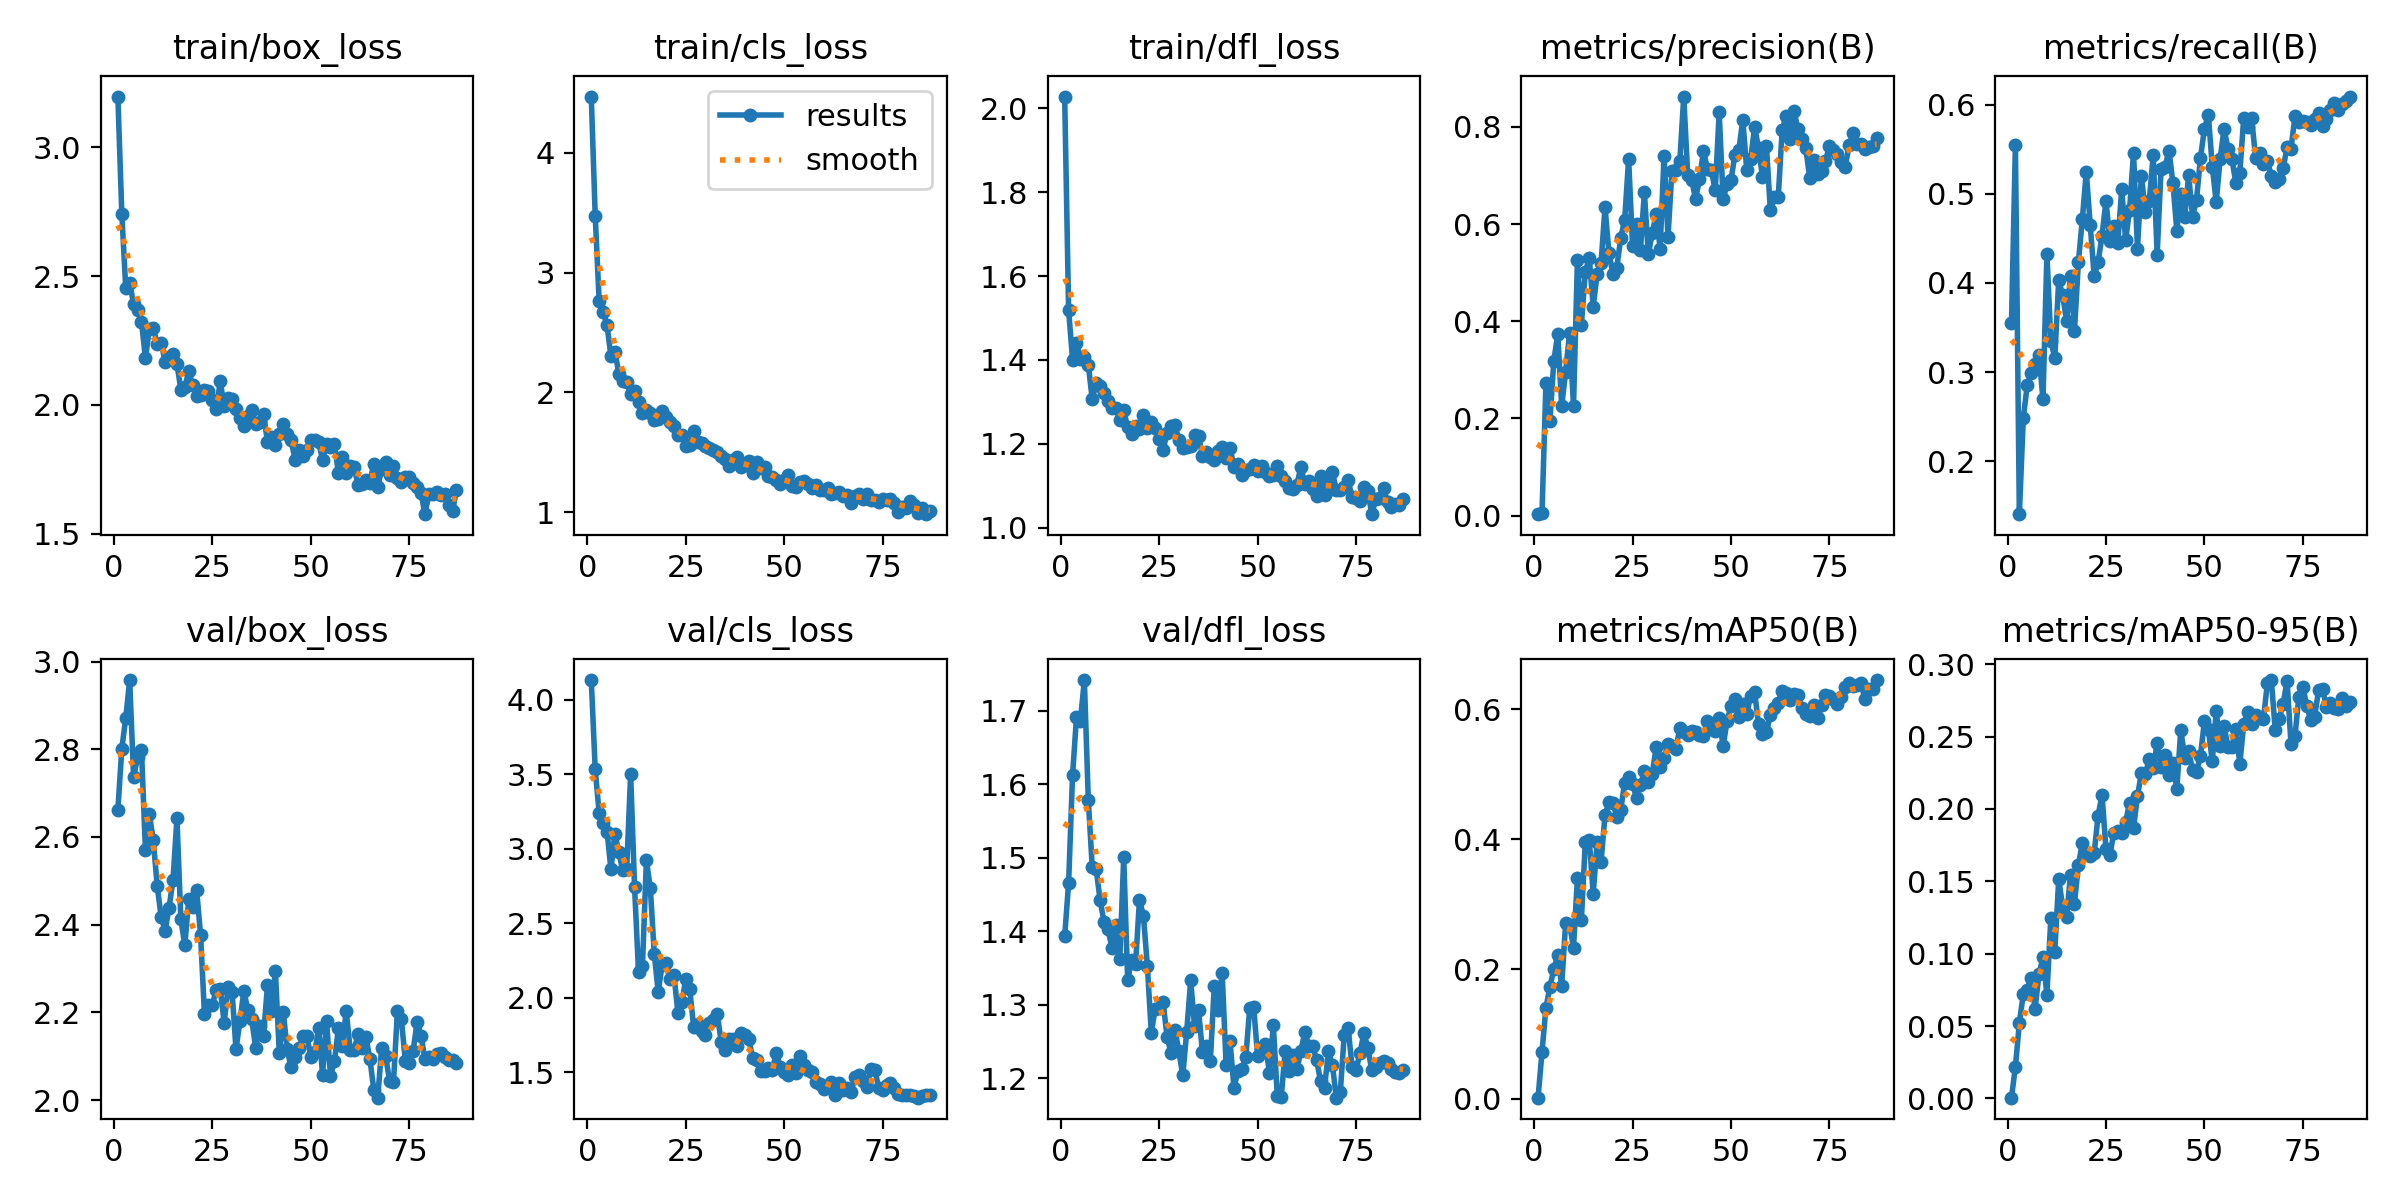

The data file committed next to this chart (first rows):
epoch, time, train/box_loss, train/cls_loss, train/dfl_loss, metrics/precision(B), metrics/recall(B), metrics/mAP50(B), metrics/mAP50-95(B), val/box_loss, val/cls_loss, val/dfl_loss, lr/pg0, lr/pg1, lr/pg2
1, 6.178, 3.197, 4.469, 2.028, 0.00303, 0.3548, 0.00195, 0.00052, 2.662, 4.132, 1.393, 0.0003667, 0.0003667, 0.0003667
2, 8.296, 2.742, 3.475, 1.519, 0.00633, 0.5549, 0.07252, 0.02181, 2.801, 3.533, 1.465, 0.00075, 0.00075, 0.00075
3, 10.42, 2.453, 2.763, 1.4, 0.2725, 0.1407, 0.1406, 0.05207, 2.871, 3.239, 1.612, 0.001132, 0.001132, 0.001132
4, 12.44, 2.473, 2.674, 1.44, 0.1941, 0.2484, 0.1725, 0.07212, 2.958, 3.176, 1.691, 0.001514, 0.001514, 0.001514
5, 14.34, 2.391, 2.563, 1.403, 0.3184, 0.2853, 0.1996, 0.0747, 2.736, 3.115, 1.686, 0.00166, 0.00166, 0.00166
6, 16.17, 2.367, 2.3, 1.407, 0.3737, 0.2985, 0.222, 0.08336, 2.782, 2.861, 1.742, 0.001657, 0.001657, 0.001657
7, 18.19, 2.322, 2.34, 1.389, 0.2253, 0.3091, 0.1736, 0.06184, 2.797, 3.102, 1.579, 0.001652, 0.001652, 0.001652
8, 20.14, 2.181, 2.157, 1.306, 0.2965, 0.3188, 0.2713, 0.08606, 2.57, 2.976, 1.487, 0.001647, 0.001647, 0.001647
9, 21.93, 2.295, 2.092, 1.345, 0.3755, 0.2695, 0.2686, 0.09744, 2.651, 2.854, 1.484, 0.001641, 0.001641, 0.001641
10, 23.87, 2.3, 2.085, 1.338, 0.2261, 0.4325, 0.2329, 0.07165, 2.592, 2.867, 1.442, 0.001634, 0.001634, 0.001634
11, 25.88, 2.235, 1.988, 1.32, 0.5268, 0.3351, 0.3407, 0.1247, 2.487, 3.502, 1.412, 0.001627, 0.001627, 0.001627
12, 27.8, 2.241, 2.011, 1.302, 0.3925, 0.316, 0.2764, 0.1013, 2.417, 2.741, 1.403, 0.001618, 0.001618, 0.001618
13, 29.69, 2.167, 1.921, 1.286, 0.5023, 0.4033, 0.3964, 0.1514, 2.386, 2.172, 1.377, 0.001609, 0.001609, 0.001609
14, 32.36, 2.184, 1.826, 1.285, 0.5298, 0.3864, 0.3991, 0.1324, 2.439, 2.215, 1.408, 0.001599, 0.001599, 0.001599
15, 34.8, 2.197, 1.855, 1.258, 0.4301, 0.3571, 0.316, 0.1255, 2.501, 2.923, 1.362, 0.001588, 0.001588, 0.001588
16, 36.91, 2.16, 1.825, 1.28, 0.4969, 0.4082, 0.395, 0.1546, 2.642, 2.736, 1.5, 0.001577, 0.001577, 0.001577
17, 39.14, 2.059, 1.77, 1.239, 0.5198, 0.3466, 0.3654, 0.1346, 2.412, 2.294, 1.333, 0.001565, 0.001565, 0.001565
18, 41.34, 2.068, 1.774, 1.224, 0.6347, 0.4233, 0.4372, 0.1612, 2.353, 2.041, 1.36, 0.001552, 0.001552, 0.001552
19, 43.45, 2.13, 1.843, 1.242, 0.5408, 0.4716, 0.457, 0.1767, 2.458, 2.221, 1.355, 0.001539, 0.001539, 0.001539
20, 45.57, 2.076, 1.791, 1.236, 0.4974, 0.5245, 0.456, 0.169, 2.44, 2.237, 1.443, 0.001524, 0.001524, 0.001524
21, 47.81, 2.036, 1.751, 1.269, 0.5104, 0.465, 0.435, 0.1674, 2.479, 2.125, 1.421, 0.001509, 0.001509, 0.001509
22, 50, 2.039, 1.724, 1.238, 0.5712, 0.4078, 0.4458, 0.1694, 2.377, 2.156, 1.353, 0.001494, 0.001494, 0.001494
23, 51.94, 2.058, 1.643, 1.251, 0.6088, 0.4229, 0.4873, 0.1954, 2.195, 1.901, 1.262, 0.001478, 0.001478, 0.001478
24, 53.92, 2.055, 1.646, 1.237, 0.734, 0.4531, 0.4951, 0.2096, 2.218, 1.969, 1.294, 0.001461, 0.001461, 0.001461
25, 56.03, 2.02, 1.549, 1.211, 0.5545, 0.4917, 0.4855, 0.1725, 2.218, 2.126, 1.295, 0.001443, 0.001443, 0.001443
26, 58.04, 1.986, 1.56, 1.185, 0.6005, 0.4474, 0.4633, 0.1682, 2.252, 2.061, 1.303, 0.001425, 0.001425, 0.001425
27, 60.01, 2.091, 1.677, 1.226, 0.5472, 0.4635, 0.484, 0.1837, 2.253, 1.804, 1.256, 0.001407, 0.001407, 0.001407
28, 62.11, 1.995, 1.59, 1.243, 0.6653, 0.4447, 0.5046, 0.1845, 2.176, 1.824, 1.234, 0.001388, 0.001388, 0.001388
29, 64.11, 2.027, 1.577, 1.245, 0.538, 0.5048, 0.4889, 0.1832, 2.258, 1.774, 1.266, 0.001368, 0.001368, 0.001368
30, 66.21, 2.024, 1.55, 1.208, 0.5808, 0.4479, 0.5011, 0.1913, 2.247, 1.751, 1.236, 0.001348, 0.001348, 0.001348
31, 68.31, 1.985, 1.538, 1.19, 0.621, 0.4819, 0.5417, 0.2041, 2.116, 1.829, 1.204, 0.001327, 0.001327, 0.001327
32, 70.33, 1.948, 1.518, 1.193, 0.5491, 0.5461, 0.5121, 0.1867, 2.179, 1.852, 1.263, 0.001306, 0.001306, 0.001306
33, 72.23, 1.916, 1.501, 1.194, 0.741, 0.4384, 0.5256, 0.2086, 2.249, 1.891, 1.333, 0.001284, 0.001284, 0.001284
34, 74.47, 1.956, 1.472, 1.222, 0.5735, 0.52, 0.5466, 0.225, 2.205, 1.705, 1.27, 0.001262, 0.001262, 0.001262
35, 76.55, 1.979, 1.443, 1.218, 0.7097, 0.4798, 0.5432, 0.2241, 2.184, 1.653, 1.292, 0.001239, 0.001239, 0.001239
36, 78.77, 1.927, 1.387, 1.172, 0.712, 0.4921, 0.5385, 0.2344, 2.119, 1.723, 1.235, 0.001216, 0.001216, 0.001216
37, 81.18, 1.934, 1.432, 1.18, 0.729, 0.5434, 0.5715, 0.2281, 2.168, 1.724, 1.244, 0.001193, 0.001193, 0.001193
38, 83.28, 1.964, 1.461, 1.168, 0.8623, 0.4318, 0.5647, 0.2452, 2.146, 1.679, 1.224, 0.00117, 0.00117, 0.00117
39, 85.27, 1.856, 1.381, 1.162, 0.7018, 0.5282, 0.5605, 0.2291, 2.263, 1.766, 1.326, 0.001146, 0.001146, 0.001146
40, 87.41, 1.875, 1.397, 1.184, 0.6915, 0.5304, 0.5667, 0.237, 2.204, 1.752, 1.292, 0.001121, 0.001121, 0.001121
41, 89.58, 1.845, 1.427, 1.193, 0.6516, 0.5484, 0.566, 0.2233, 2.295, 1.724, 1.343, 0.001097, 0.001097, 0.001097
42, 91.81, 1.886, 1.326, 1.166, 0.6923, 0.5123, 0.5599, 0.2315, 2.106, 1.596, 1.218, 0.001072, 0.001072, 0.001072
43, 93.82, 1.926, 1.423, 1.19, 0.7503, 0.4585, 0.5593, 0.214, 2.201, 1.582, 1.25, 0.001047, 0.001047, 0.001047
44, 95.87, 1.886, 1.373, 1.145, 0.7141, 0.4993, 0.5822, 0.2546, 2.115, 1.507, 1.186, 0.001022, 0.001022, 0.001022
45, 97.98, 1.862, 1.376, 1.151, 0.7105, 0.4736, 0.5736, 0.2354, 2.075, 1.509, 1.21, 0.0009965, 0.0009965, 0.0009965
46, 100.5, 1.787, 1.304, 1.125, 0.6696, 0.5209, 0.5671, 0.2397, 2.099, 1.527, 1.212, 0.0009709, 0.0009709, 0.0009709
47, 102.8, 1.824, 1.298, 1.138, 0.8295, 0.4744, 0.5873, 0.2266, 2.118, 1.516, 1.228, 0.0009453, 0.0009453, 0.0009453
48, 104.8, 1.801, 1.271, 1.14, 0.6507, 0.4933, 0.5431, 0.2256, 2.146, 1.632, 1.295, 0.0009195, 0.0009195, 0.0009195
49, 106.9, 1.824, 1.233, 1.15, 0.6825, 0.5401, 0.5824, 0.2366, 2.145, 1.538, 1.297, 0.0008936, 0.0008936, 0.0008936
50, 109.1, 1.864, 1.266, 1.135, 0.6906, 0.5725, 0.6048, 0.2604, 2.099, 1.506, 1.23, 0.0008678, 0.0008678, 0.0008678
51, 111.1, 1.863, 1.31, 1.146, 0.7425, 0.5887, 0.6166, 0.2549, 2.109, 1.483, 1.238, 0.0008418, 0.0008418, 0.0008418
52, 113.4, 1.856, 1.216, 1.132, 0.753, 0.5305, 0.5887, 0.2329, 2.164, 1.548, 1.247, 0.0008159, 0.0008159, 0.0008159
53, 115.7, 1.784, 1.213, 1.124, 0.8144, 0.4905, 0.6077, 0.2673, 2.058, 1.499, 1.207, 0.00079, 0.00079, 0.00079
54, 117.7, 1.85, 1.257, 1.125, 0.7113, 0.539, 0.593, 0.2436, 2.18, 1.611, 1.272, 0.0007642, 0.0007642, 0.0007642
55, 119.9, 1.838, 1.262, 1.146, 0.7338, 0.5731, 0.6212, 0.2571, 2.056, 1.548, 1.175, 0.0007384, 0.0007384, 0.0007384
56, 121.8, 1.849, 1.234, 1.123, 0.7996, 0.5503, 0.6269, 0.2428, 2.088, 1.515, 1.174, 0.0007128, 0.0007128, 0.0007128
57, 123.9, 1.736, 1.205, 1.11, 0.7563, 0.5386, 0.5769, 0.2427, 2.163, 1.502, 1.237, 0.0006872, 0.0006872, 0.0006872
58, 126, 1.797, 1.228, 1.095, 0.6973, 0.5116, 0.5614, 0.255, 2.124, 1.432, 1.209, 0.0006618, 0.0006618, 0.0006618
59, 128.2, 1.734, 1.182, 1.091, 0.7611, 0.5237, 0.5651, 0.2311, 2.203, 1.425, 1.231, 0.0006366, 0.0006366, 0.0006366
60, 130.3, 1.762, 1.19, 1.103, 0.6279, 0.5853, 0.5912, 0.2589, 2.115, 1.389, 1.212, 0.0006116, 0.0006116, 0.0006116
... 27 more rows
